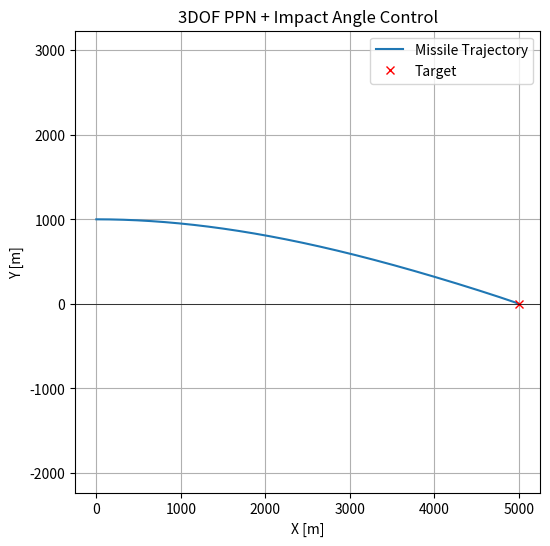

The matplotlib source for this figure:
import numpy as np
import matplotlib.pyplot as plt
import scipy
import math


def simulate_impact_angle_control(
    x0=0.0, y0=0.0, psi0=np.deg2rad(30.0), # 초기 위치, 초기 진행각(30도)
    V=300.0,                               # 미사일 속력 (m/s 가정)
    target_x=5000.0, target_y=5000.0,      # 표적 위치
    psi_final_deg=-90.0,                   # 원하는 종말 충돌각 (deg) 예: -90도(수직 낙하)
    N=3.0,                                 # PN의 Navigation constant
    dt=0.01,                               # 시뮬레이션 시간 간격
    t_max=50.0                             # 최대 시뮬레이션 시간
):
    """
    3자유도( x, y, psi ) 미사일 모델로 Proportional Navigation + Impact Angle 보정 항을
    사용하여 표적을 추적하는 시뮬레이션.
    """
    # 최종 충돌각(라디안)
    psi_f = np.deg2rad(psi_final_deg)
    
    # 저장용 리스트
    time_log = []
    x_log = []
    y_log = []
    psi_log = []
    
    # 초기 상태
    t = 0.0
    x = x0
    y = y0
    psi = psi0
    
    # 반복 시뮬레이션
    while t < t_max:
        # 현재 표적과의 거리
        dx = target_x - x
        dy = target_y - y
        r  = np.hypot(dx, dy)  # 거리 sqrt(dx^2 + dy^2)

        # 만약 표적 근처에 왔다면 종료
        if r < 5.0:  # 5미터 이내 접근 시 '명중'으로 간주
            break
        
        # LOS 각도 lambda
        lam = np.arctan2(dy, dx)
        
        # 상대속도(Closing velocity) 계산
        # 여기선 표적이 정지해 있다고 가정
        # 미사일의 속도벡터는 (V cos psi, V sin psi)
        # 표적->미사일 방향단위벡터는 (-dx/r, -dy/r)이므로
        #  V_closing = (missile_velocity) dot (target->missile_unit)
        #            = - (V cos psi * dx + V sin psi * dy) / r
        # (음수값이지만, PN 법칙은 절댓값 혹은 부호처리를 적절히 함)
        closing_vel = - (V * np.cos(psi)*dx + V * np.sin(psi)*dy) / r
        
        # LOS 각도 변화율 lam_dot 근사
        # lam_dot = -1/r * (상대속도_x * sin(lam) - 상대속도_y * cos(lam)) ...
        # 하지만 간단히 "lam_dot ≈ (d lam / dt)"를 수치적으로 구해도 됨.
        # 여기서는 한 스텝 전의 lam과 비교로 근사하거나, PN 공식 등을 직접 사용.
        # 간단화 위해 lam_dot = (closing_vel / r) * sin(heading_error) 라고도 씀.
        # 여기서는 heading_error = lam - psi
        heading_error = lam - psi
        lam_dot = (closing_vel / r) * np.sin(heading_error)
        
        # 남은 비행시간 t_go 근사
        # 보통 t_go = r / closing_vel (절댓값)
        # closing_vel이 음수일 수 있으므로, 절댓값 처리
        t_go = r / max(abs(closing_vel), 1e-6)
        
        # ------ Impact Angle 보정 항 ------
        # 종말 각도(psi_f)와 현재 psi가 t_go 후에 맞아떨어지도록 하는 간단한 비례제어
        # 예: a_ic = k * ( (psi - psi_f) / t_go )
        # 여기서 k는 튜닝 파라미터(아래서는 임의 2*N 등)
        # 실제론 논문/교재별로 다양한 설계식이 존재
        k_ic = 2.0 * N  # 임의 설정
        angle_err = (psi - psi_f)
        a_ic = k_ic * angle_err / max(t_go, 0.1)
        
        # ------ PN 가속도 항 ------
        # a_pn = N * closing_vel * lam_dot
        a_pn = N * closing_vel * lam_dot
        
        # 최종적으로 수직가속도 합
        a_normal = a_pn + a_ic
        
        # 방위각 변화율 dpsi/dt = a_normal / V
        dpsi_dt = a_normal / V
        
        # 오일러 적분 (단순 전진오일러)
        psi_new = psi + dpsi_dt * dt
        x_new   = x   + V * np.cos(psi) * dt
        y_new   = y   + V * np.sin(psi) * dt
        
        # 로그 저장
        time_log.append(t)
        x_log.append(x)
        y_log.append(y)
        psi_log.append(psi)
        
        # 상태 업데이트
        t += dt
        x = x_new
        y = y_new
        psi = psi_new

    return np.array(time_log), np.array(x_log), np.array(y_log), np.array(psi_log)


# ------------------------- 시뮬레이션 실행 예시 -------------------------
if __name__ == "__main__":
    # 초기 조건
    x0 = 0.0
    y0 = 1000.0          # 미사일 초기 고도
    psi0_deg = 0.0       # 초기 진행각(수평방향)
    psi0 = np.deg2rad(psi0_deg)
    V = 300.0            # 미사일 속력 (m/s)
    
    # 표적
    tx, ty = (5000.0, 0.0)   # 표적은 (5000, 0)에 정지해 있다고 가정
    
    # 원하는 종말 각도: 예) -90도(수직 하향 타격)
    psi_final_deg = -90.0
    
    # PN Gain
    N = 3.0
    
    # 시뮬레이션
    t_log, x_log, y_log, psi_log = simulate_impact_angle_control(
        x0=x0, y0=y0, psi0=psi0,
        V=V,
        target_x=tx, target_y=ty,
        psi_final_deg=psi_final_deg,
        N=N,
        dt=0.01,
        t_max=60.0
    )
    
    # 최종 상태 확인
    print(f"최종시간 = {t_log[-1]:.3f} s")
    print(f"미사일 최종위치 = ({x_log[-1]:.2f}, {y_log[-1]:.2f})")
    print(f"미사일 최종 진행각(deg) = {np.rad2deg(psi_log[-1]):.2f}")
    dist_to_target = np.hypot(tx - x_log[-1], ty - y_log[-1])
    print(f"표적과 거리 = {dist_to_target:.2f} m")
    
    # 궤적 시각화
    plt.figure(figsize=(6,6))
    plt.plot(x_log, y_log, label='Missile Trajectory')
    plt.plot(tx, ty, 'rx', label='Target')
    plt.axhline(0, color='k', linewidth=0.5)
    plt.xlabel('X [m]')
    plt.ylabel('Y [m]')
    plt.title('3DOF PPN + Impact Angle Control')
    plt.legend()
    plt.grid(True)
    plt.axis('equal')
    plt.show()
